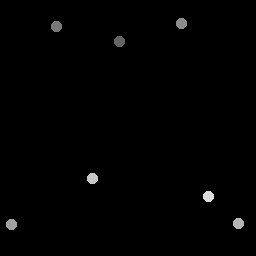

The file beside this chart, header and first rows:
120.25, 42
57, 27.25
182, 23.5
12, 225
239, 224
93, 179
209, 197
